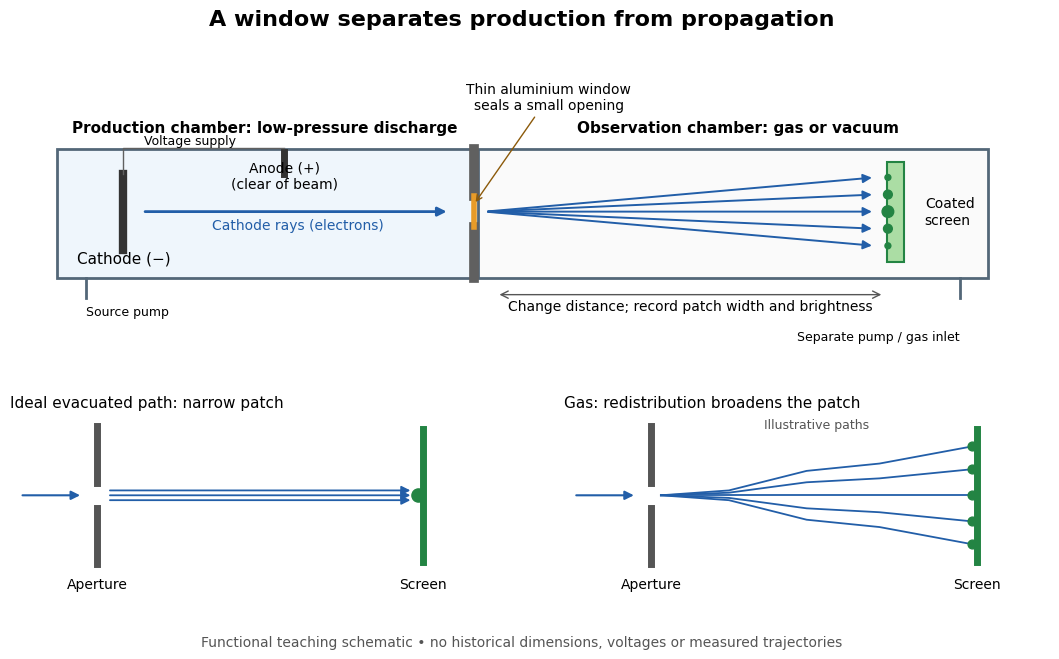

Here is the Python script that generated this plot: (Note: this script raises an exception after producing the figure.)
"""Generate an original functional Lenard-window teaching diagram.

Tested with Python 3.14 and matplotlib 3.10.7. Run from _media;
the opaque PNG is written to the current directory. No historical scale.
"""
from pathlib import Path

import matplotlib.pyplot as plt
from matplotlib.patches import FancyArrowPatch, Rectangle


def arrow(ax, start, end, color="#225ea8", lw=2, style="-|>"):
    ax.add_patch(FancyArrowPatch(start, end, arrowstyle=style,
                                mutation_scale=13, color=color, lw=lw))


def main():
    plt.rcParams.update({"font.size": 11, "font.family": "DejaVu Sans"})
    fig = plt.figure(figsize=(11, 6.6), facecolor="white")
    grid = fig.add_gridspec(2, 2, height_ratios=[1.5, 1], hspace=0.40, wspace=0.14)
    ax = fig.add_subplot(grid[0, :])
    ax.set(xlim=(0, 11), ylim=(0, 4))
    ax.axis("off")
    ax.add_patch(Rectangle((0.5, 0.9), 4.4, 2.1, fc="#eff6fc", ec="#536778", lw=2))
    ax.add_patch(Rectangle((4.95, 0.9), 5.4, 2.1, fc="#fafafa", ec="#536778", lw=2))
    ax.text(2.7, 3.28, "Production chamber: low-pressure discharge", ha="center", weight="bold")
    ax.text(7.7, 3.28, "Observation chamber: gas or vacuum", ha="center", weight="bold")
    ax.plot([1.2, 1.2], [1.35, 2.6], color="#333333", lw=6)
    ax.text(1.2, 1.15, "Cathode (−)", ha="center")
    ax.plot([2.9, 2.9], [2.60, 2.95], color="#333333", lw=5)
    ax.text(2.9, 2.37, "Anode (+)\n(clear of beam)", ha="center", fontsize=10)
    ax.plot([1.2, 1.2, 2.9], [2.6, 3.02, 3.02], color="#606060", lw=1)
    ax.text(1.9, 3.04, "Voltage supply", ha="center", va="bottom", fontsize=9)
    ax.plot([4.91, 4.91], [0.9, 1.73], color="#606060", lw=7)
    ax.plot([4.91, 4.91], [2.23, 3], color="#606060", lw=7)
    ax.plot([4.91, 4.91], [1.73, 2.23], color="#e89b28", lw=4)
    ax.annotate("Thin aluminium window\nseals a small opening", xy=(4.91, 2.1),
                xytext=(5.7, 3.66), ha="center", fontsize=10,
                arrowprops={"arrowstyle": "->", "color": "#8c5a0a"})
    arrow(ax, (1.4, 1.98), (4.65, 1.98))
    ax.text(3.05, 1.70, "Cathode rays (electrons)", ha="center", fontsize=10, color="#225ea8")
    for y in (1.42, 1.70, 1.98, 2.26, 2.54):
        arrow(ax, (5.03, 1.98), (9.15, y), lw=1.4)
    ax.add_patch(Rectangle((9.28, 1.15), 0.18, 1.65, fc="#abdda4", ec="#238443", lw=1.5))
    ax.scatter([9.29]*5, [1.42, 1.70, 1.98, 2.26, 2.54], s=[18, 40, 70, 40, 18],
               color="#238443", zorder=5)
    ax.text(9.68, 1.98, "Coated\nscreen", va="center", fontsize=10)
    arrow(ax, (5.15, 0.62), (9.25, 0.62), color="#555555", lw=1, style="<->")
    ax.text(7.2, 0.36, "Change distance; record patch width and brightness", ha="center", fontsize=10)
    for x, label in ((0.8, "Source pump"), (10.05, "Separate pump / gas inlet")):
        ax.plot([x, x], [0.9, 0.57], color="#536778", lw=2)
        ax.text(x, 0.45 if x < 1 else 0.04, label,
                ha="left" if x < 1 else "right", va="top", fontsize=9)

    for index, (title, spread) in enumerate((("Ideal evacuated path: narrow patch", False),
                                             ("Gas: redistribution broadens the patch", True))):
        panel = fig.add_subplot(grid[1, index])
        panel.set(xlim=(0, 5), ylim=(0, 2))
        panel.axis("off")
        panel.set_title(title, fontsize=11, loc="left", pad=5)
        panel.plot([0.9, 0.9], [0.15, 0.85], color="#555555", lw=5)
        panel.plot([0.9, 0.9], [1.15, 1.85], color="#555555", lw=5)
        panel.text(0.9, 0, "Aperture", ha="center", va="top", fontsize=10)
        panel.plot([4.25, 4.25], [0.18, 1.82], color="#238443", lw=5)
        panel.text(4.25, 0, "Screen", ha="center", va="top", fontsize=10)
        arrow(panel, (0.1, 1), (0.75, 1), lw=1.5)
        if spread:
            for d in (-0.60, -0.32, 0, 0.32, 0.60):
                panel.plot([1, 1.7, 2.5, 3.25, 4.20],
                           [1, 1+0.10*d, 1+0.5*d, 1+0.65*d, 1+d],
                           color="#225ea8", lw=1.3)
                panel.scatter([4.2], [1+d], s=40, color="#238443", zorder=4)
            panel.text(2.6, 1.82, "Illustrative paths", fontsize=9, ha="center", color="#555555")
        else:
            for d in (-0.06, 0, 0.06):
                arrow(panel, (1, 1+d), (4.15, 1+d), lw=1.3)
            panel.scatter([4.2], [1], s=90, color="#238443", zorder=4)
    fig.suptitle("A window separates production from propagation", fontsize=16, weight="bold", y=0.98)
    fig.text(0.5, 0.015, "Functional teaching schematic • no historical dimensions, voltages or measured trajectories",
             ha="center", fontsize=10, color="#555555")
    fig.subplots_adjust(top=0.86, bottom=0.12, left=0.035, right=0.98)
    fig.savefig(Path.cwd() / (Path(__file__).stem + ".png"), dpi=140, facecolor="white")
    plt.close(fig)


if __name__ == "__main__":
    main()
